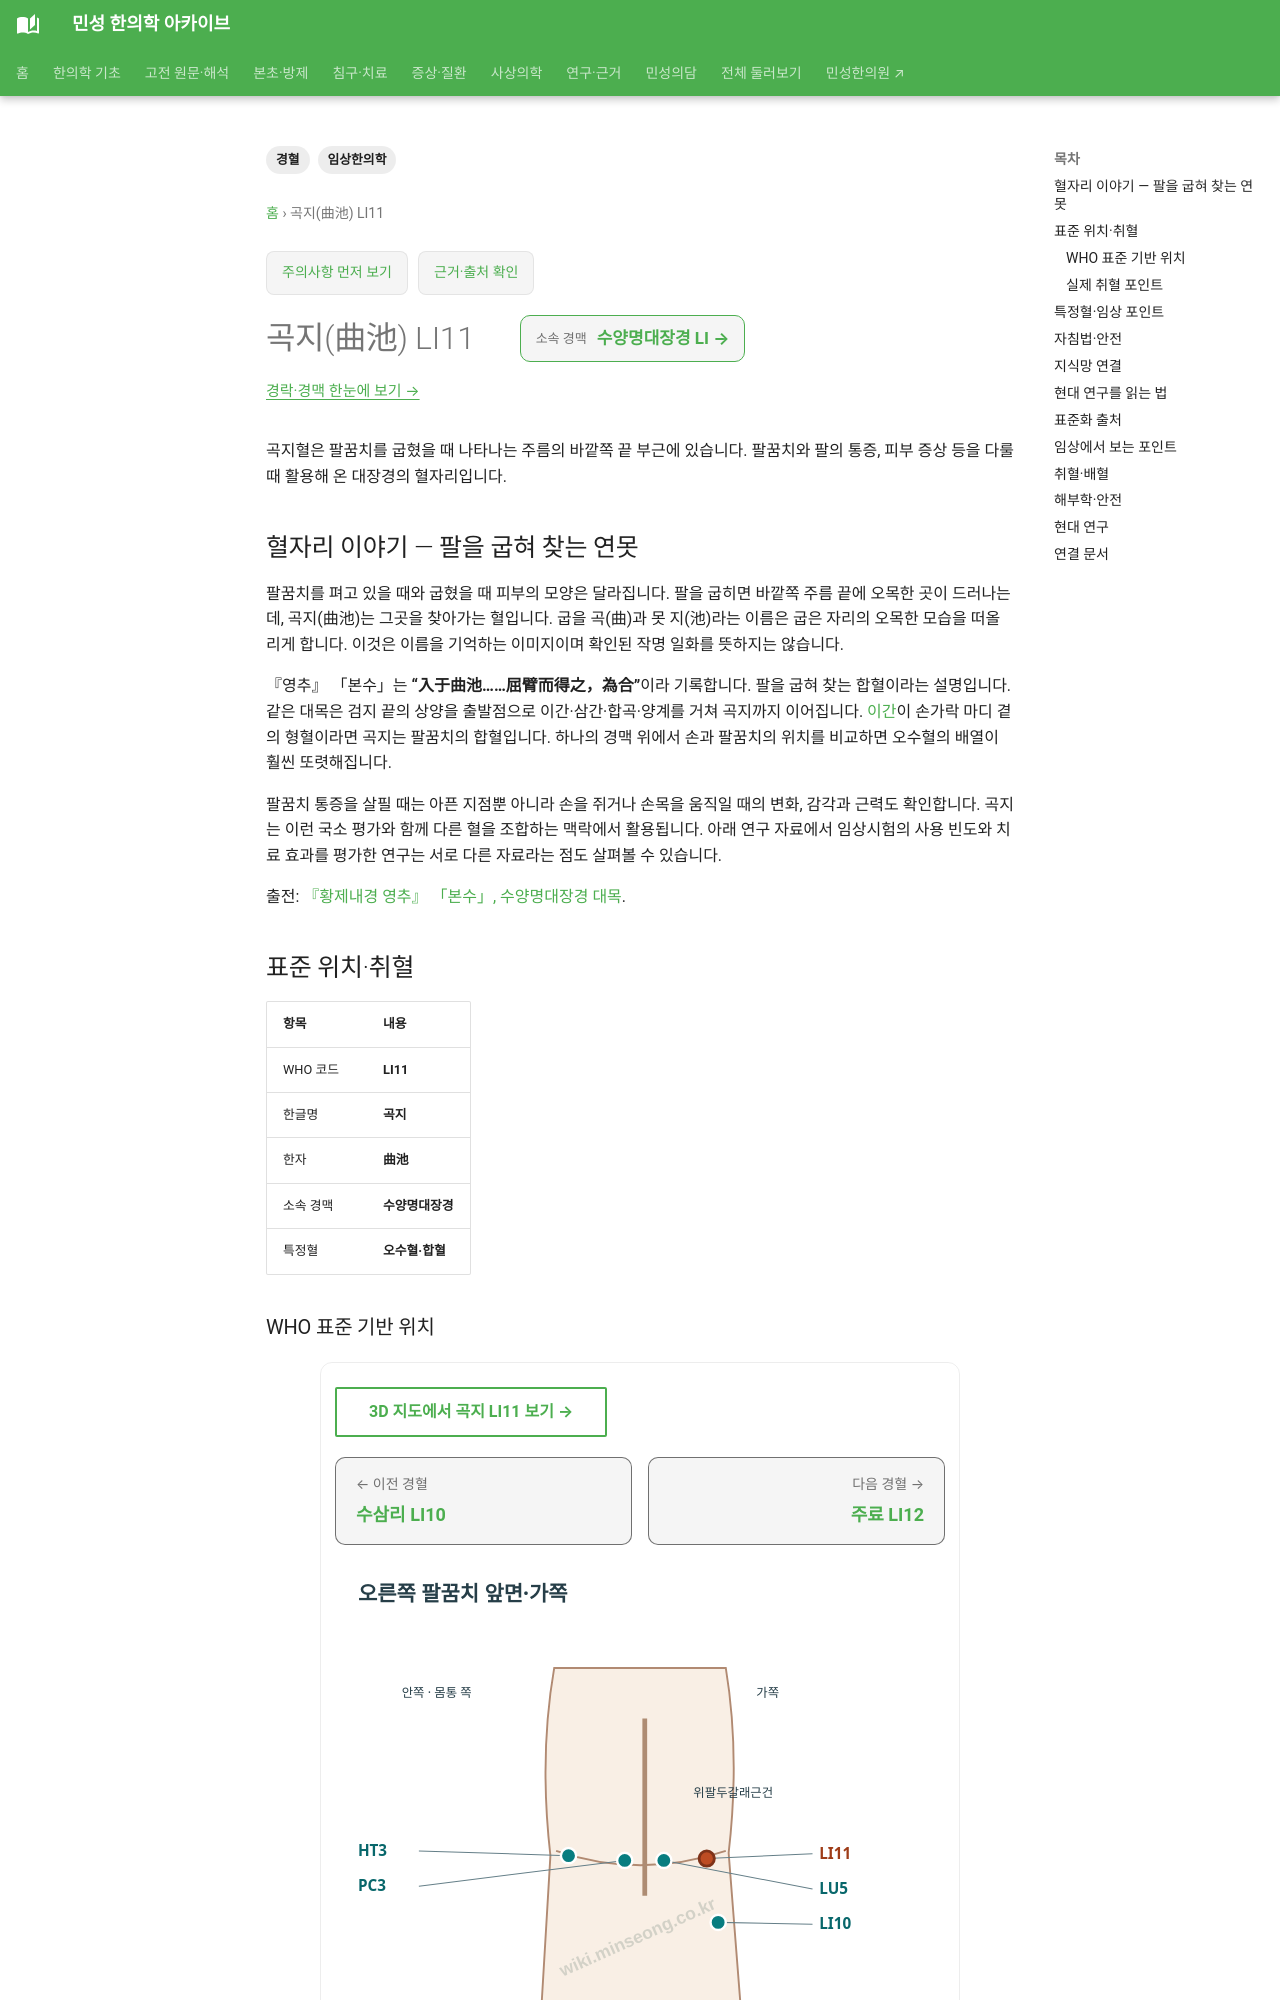

repository: joowon1111/minseong-korean-medicine-wiki · page: acupuncture/points/li11-quchi/index.html · generator: mkdocs

---
title: 곡지(曲池) LI11
description: 곡지혈의 팔꿈치 바깥쪽 위치와 팔 통증·피부 증상에 대한 전통적 활용을 설명합니다.
tags: [경혈, 임상한의학]
---
# 곡지(曲池) LI11

곡지혈은 팔꿈치를 굽혔을 때 나타나는 주름의 바깥쪽 끝 부근에 있습니다. 팔꿈치와 팔의 통증, 피부 증상 등을 다룰 때 활용해 온 대장경의 혈자리입니다.

## 혈자리 이야기 — 팔을 굽혀 찾는 연못

팔꿈치를 펴고 있을 때와 굽혔을 때 피부의 모양은 달라집니다. 팔을 굽히면 바깥쪽 주름 끝에 오목한 곳이 드러나는데, 곡지(曲池)는 그곳을 찾아가는 혈입니다. 굽을 곡(曲)과 못 지(池)라는 이름은 굽은 자리의 오목한 모습을 떠올리게 합니다. 이것은 이름을 기억하는 이미지이며 확인된 작명 일화를 뜻하지는 않습니다.

『영추』 「본수」는 **“入于曲池……屈臂而得之，為合”**이라 기록합니다. 팔을 굽혀 찾는 합혈이라는 설명입니다. 같은 대목은 검지 끝의 상양을 출발점으로 이간·삼간·합곡·양계를 거쳐 곡지까지 이어집니다. [이간](li2.md)이 손가락 마디 곁의 형혈이라면 곡지는 팔꿈치의 합혈입니다. 하나의 경맥 위에서 손과 팔꿈치의 위치를 비교하면 오수혈의 배열이 훨씬 또렷해집니다.

팔꿈치 통증을 살필 때는 아픈 지점뿐 아니라 손을 쥐거나 손목을 움직일 때의 변화, 감각과 근력도 확인합니다. 곡지는 이런 국소 평가와 함께 다른 혈을 조합하는 맥락에서 활용됩니다. 아래 연구 자료에서 임상시험의 사용 빈도와 치료 효과를 평가한 연구는 서로 다른 자료라는 점도 살펴볼 수 있습니다.

출전: [『황제내경 영추』 「본수」, 수양명대장경 대목](https://ctext.org/text.pl?if=gb&node=80976&show=parallel).

<!-- MS_ACUPOINT_ATLAS_43_START -->
## 표준 위치·취혈

| 항목 | 내용 |
|---|---|
| WHO 코드 | **LI11** |
| 한글명 | **곡지** |
| 한자 | **曲池** |
| 소속 경맥 | **수양명대장경** |
| 특정혈 | **오수혈·합혈** |

### WHO 표준 기반 위치

팔꿈치 가쪽면, 尺澤(LU5)과 위팔뼈가쪽위관절융기(lateral epicondyle of the humerus)를 연결하는 선의 중점.

### 실제 취혈 포인트

팔꿈치를 완전히 굽혔을 때, 팔오금주름 가쪽 끝의 오목한 곳에서 취혈한다.
